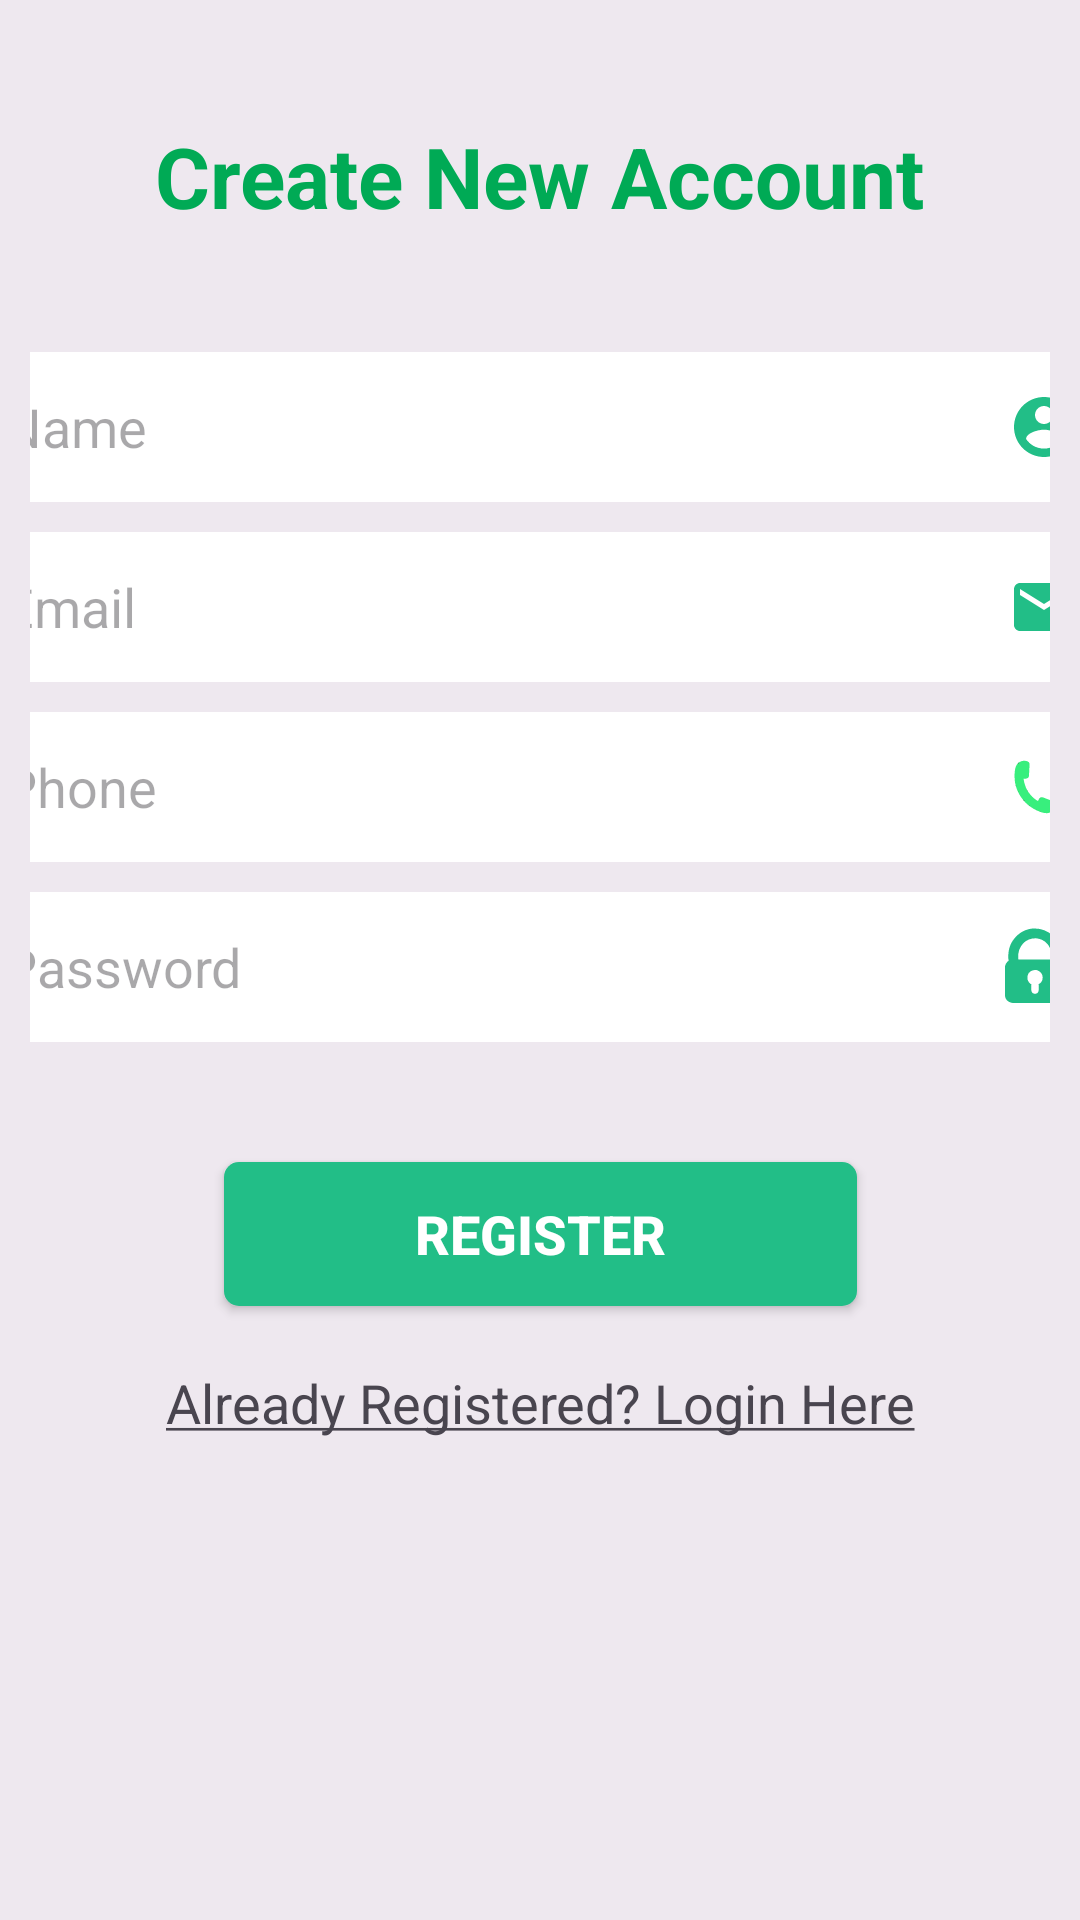

Write the Android layout XML for this screen, with the resource values it uses.
<!-- AndroidManifest.xml: application theme Base.Theme.Light -->
<!-- res/layout/activity_register.xml -->
<?xml version="1.0" encoding="utf-8"?>
<androidx.constraintlayout.widget.ConstraintLayout xmlns:android="http://schemas.android.com/apk/res/android"
	xmlns:app="http://schemas.android.com/apk/res-auto"
	xmlns:tools="http://schemas.android.com/tools"
	android:id="@+id/main"
	android:layout_width="match_parent"
	android:layout_height="match_parent"
	tools:context=".Register"
	android:padding="10dp"
	android:background="#10000000"
	>
	
	<TextView
		android:id="@+id/regTvCreate"
		android:layout_width="wrap_content"
		android:layout_height="wrap_content"
		android:layout_marginBottom="32dp"
		android:text="@string/accCreate"
		android:textSize="28sp"
		android:textStyle="bold"
		android:textColor="#00aa55"
		android:layout_marginTop="30dp"
		app:layout_constraintTop_toTopOf="parent"
		app:layout_constraintEnd_toEndOf="parent"
		app:layout_constraintStart_toStartOf="parent" />
	
	<EditText
		android:id="@+id/regEtName"
		android:layout_width="379dp"
		android:layout_height="50dp"
		android:autofillHints="name"
		android:ems="10"
		android:hint="@string/accName"
		android:inputType="textPersonName"
		android:padding="10dp"
		android:layout_marginTop="40dp"
		android:background="#fff"
		android:drawableRight="@drawable/ic_account"
		app:layout_constraintTop_toBottomOf="@id/regTvCreate"
		app:layout_constraintEnd_toEndOf="parent"
		app:layout_constraintStart_toStartOf="parent" />
	
	<EditText
		android:id="@+id/regEtEmail"
		android:layout_width="379dp"
		android:layout_height="50dp"
		android:autofillHints="emailAddress"
		android:ems="10"
		android:hint="@string/accEmail"
		android:background="#fff"
		android:inputType="textEmailAddress"
		android:padding="10dp"
		android:layout_marginTop="10dp"
		android:drawableRight="@drawable/ic_email"
		app:layout_constraintTop_toBottomOf="@id/regEtName"
		app:layout_constraintEnd_toEndOf="parent"
		app:layout_constraintStart_toStartOf="parent" />
	
	<EditText
		android:id="@+id/regEtPhone"
		android:layout_width="379dp"
		android:layout_height="50dp"
		android:autofillHints="phone"
		android:ems="10"
		android:hint="@string/accPhone"
		android:inputType="phone"
		android:background="#fff"
		android:padding="10dp"
		android:layout_marginTop="10dp"
		android:drawableRight="@drawable/ic_phone"
		app:layout_constraintTop_toBottomOf="@id/regEtEmail"
		app:layout_constraintEnd_toEndOf="parent"
		app:layout_constraintStart_toStartOf="parent"
		tools:ignore="MissingConstraints" />
	
	
	<EditText
		android:id="@+id/regEtPassword"
		android:layout_width="379dp"
		android:layout_height="50dp"
		android:layout_marginBottom="32dp"
		android:autofillHints="password"
		android:ems="10"
		android:hint="@string/accPassword"
		android:inputType="textPassword"
		android:background="#fff"
		android:padding="10dp"
		android:layout_marginTop="10dp"
		android:drawableRight="@drawable/password2"
		app:layout_constraintTop_toBottomOf="@id/regEtPhone"
		app:layout_constraintEnd_toEndOf="parent"
		app:layout_constraintStart_toStartOf="parent" />
	
	<androidx.appcompat.widget.AppCompatButton
		android:id="@+id/regBtnRegister"
		android:layout_width="211dp"
		android:layout_height="wrap_content"
		android:layout_marginTop="40dp"
		android:layout_marginBottom="16dp"
		android:text="@string/accRegister"
		android:textColor="#FFFFFF"
		android:textSize="18sp"
		android:textStyle="bold"
		android:background="@drawable/button_green"
		app:layout_constraintTop_toBottomOf="@+id/regEtPassword"
		app:layout_constraintEnd_toEndOf="parent"
		app:layout_constraintStart_toStartOf="parent"
		tools:ignore="MissingConstraints" />
	
	<TextView
		android:id="@+id/regTvBackLogin"
		android:layout_width="wrap_content"
		android:layout_height="wrap_content"
		android:layout_marginTop="20dp"
		android:layout_marginBottom="24dp"
		android:text="@string/accBackLogin"
		android:textSize="18sp"
		app:layout_constraintTop_toBottomOf="@id/regBtnRegister"
		app:layout_constraintEnd_toEndOf="parent"
		app:layout_constraintStart_toStartOf="parent"
		tools:ignore="MissingConstraints" />
	
	
</androidx.constraintlayout.widget.ConstraintLayout>
<!-- resources referenced by this layout -->
<resources>
  <!-- drawable button_green (drawable) -->
  <?xml version="1.0" encoding="utf-8"?>
  <shape xmlns:android="http://schemas.android.com/apk/res/android"
  	android:shape="rectangle" android:padding="10dp">
  	<solid android:color="#22BE87"/>
  	<corners android:radius="5dp"/>
  </shape>
  <!-- drawable ic_account (drawable) -->
  <vector xmlns:android="http://schemas.android.com/apk/res/android"
  	android:width="24dp"
  	android:height="24dp"
  	android:viewportWidth="24.0"
  	android:viewportHeight="24.0">
  	<path
  		android:fillColor="#FF22BE87"
  		android:pathData="M12,2C6.48,2 2,6.48 2,12s4.48,10 10,10 10,-4.48 10,-10S17.52,2 12,2zM12,5c1.66,0 3,1.34 3,3s-1.34,3 -3,3 -3,-1.34 -3,-3 1.34,-3 3,-3zM12,19.2c-2.5,0 -4.71,-1.28 -6,-3.22 0.03,-1.99 4,-3.08 6,-3.08 1.99,0 5.97,1.09 6,3.08 -1.29,1.94 -3.5,3.22 -6,3.22z"/>
  </vector>
  <!-- drawable ic_email (drawable) -->
  <vector android:height="24dp" android:tint="#22BE87"
  	android:viewportHeight="24.0" android:viewportWidth="24.0"
  	android:width="24dp" xmlns:android="http://schemas.android.com/apk/res/android">
  	<path android:fillColor="#FF000000" android:pathData="M20,4L4,4c-1.1,0 -1.99,0.9 -1.99,2L2,18c0,1.1 0.9,2 2,2h16c1.1,0 2,-0.9 2,-2L22,6c0,-1.1 -0.9,-2 -2,-2zM20,8l-8,5 -8,-5L4,6l8,5 8,-5v2z"/>
  </vector>
  <!-- drawable ic_phone: vector/xml drawable (drawable, 6431 chars, omitted) -->
  <!-- drawable password2: vector/xml drawable (drawable, 3303 chars, omitted) -->
  <string name="accBackLogin"><u>Already Registered? Login Here</u></string>
  <string name="accCreate">Create New Account</string>
  <string name="accEmail">Email</string>
  <string name="accName">Name</string>
  <string name="accPassword">Password</string>
  <string name="accPhone">Phone</string>
  <string name="accRegister">Register</string>
  <style name="Base.Theme.Light" parent="Theme.Material3.Light" />
</resources>
